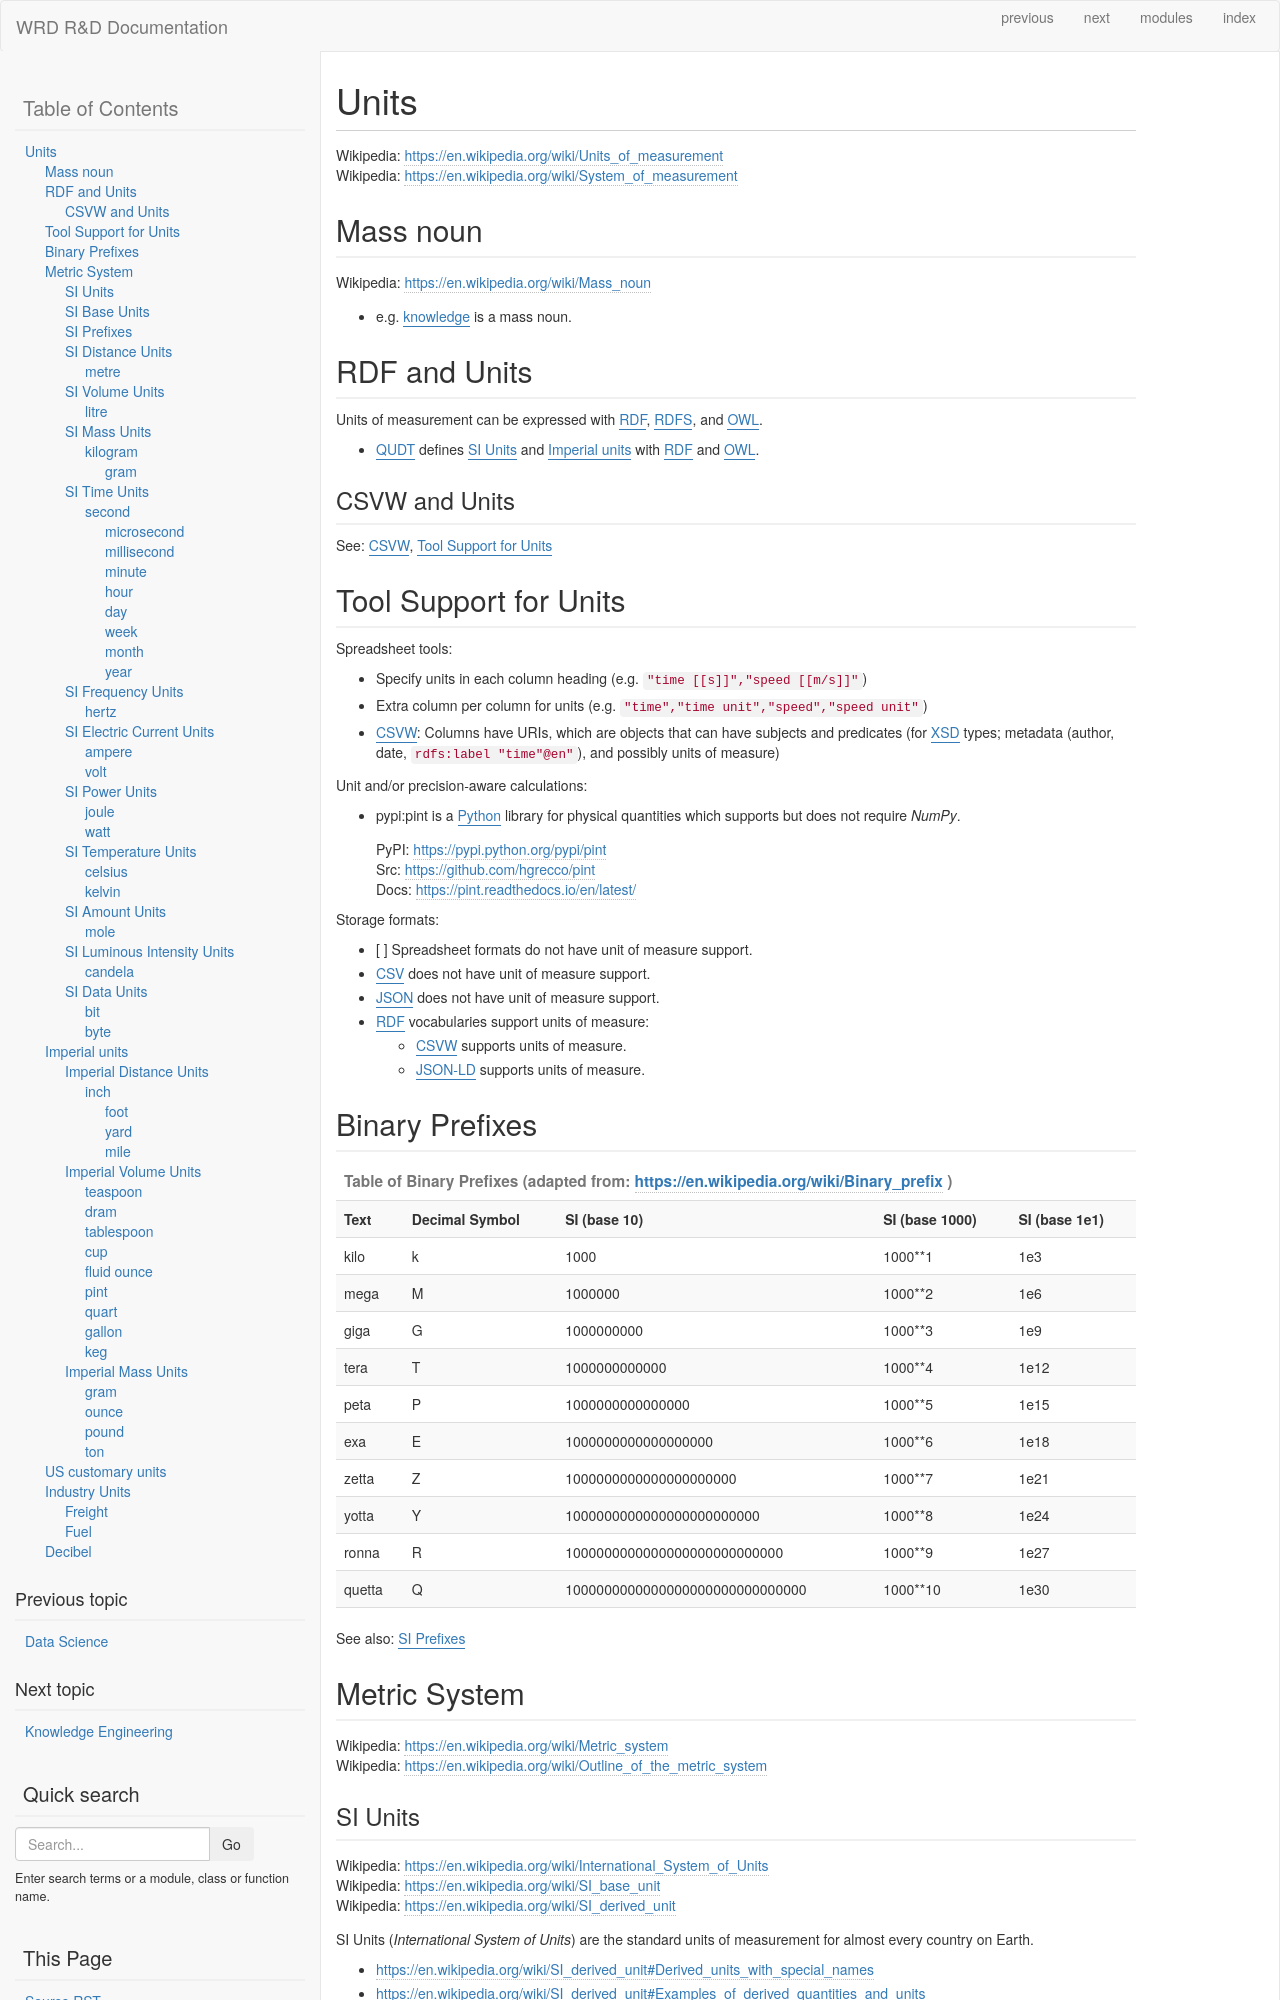

repository: wrdrd/docs · page: consulting/units.html · generator: sphinx



.. index:: Units
.. _units:

********
Units
********
| Wikipedia: https://en.wikipedia.org/wiki/Units_of_measurement
| Wikipedia: https://en.wikipedia.org/wiki/System_of_measurement


.. index:: Mass noun
.. _mass noun:

Mass noun
***********
| Wikipedia: https://en.wikipedia.org/wiki/Mass_noun

* e.g. :ref:`knowledge <knowledge engineering>` is a mass noun.


.. index:: RDF and Units
.. _rdf and units:

RDF and Units
**************
Units of measurement can be expressed with :ref:`RDF`,
:ref:`RDFS`, and :ref:`OWL`.

* :ref:`QUDT` defines :ref:`SI Units` and :ref:`Imperial Units`
  with :ref:`RDF` and :ref:`OWL`.


.. index:: CSVW and Units
.. _csvw and units:

CSVW and Units
++++++++++++++++
See: :ref:`CSVW`, :ref:`Tool Support for Units`


.. index:: Tool Support for Units
.. _tool support for units:

Tool Support for Units
***************************

Spreadsheet tools:

* Specify units in each column heading
  (e.g. ``"time [[s]]","speed [[m/s]]"``)
* Extra column per column for units
  (e.g. ``"time","time unit","speed","speed unit"``)
* :ref:`CSVW`: Columns have URIs, which are objects
  that can have subjects and predicates
  (for :ref:`XSD` types; metadata (author, date,
  ``rdfs:label "time"@en"``),
  and possibly units of measure)


Unit and/or precision-aware calculations:

* pypi:pint is a :ref:`Python` library for physical quantities
  which supports but does not require `NumPy`.

  | PyPI: https://pypi.python.org/pypi/pint
  | Src:  https://github.com/hgrecco/pint
  | Docs: https://pint.readthedocs.io/en/latest/


Storage formats:

* [ ] Spreadsheet formats do not have unit of measure support.
* :ref:`CSV` does not have unit of measure support.
* :ref:`JSON` does not have unit of measure support.
* :ref:`RDF` vocabularies support units of measure:

  * :ref:`CSVW` supports units of measure.
  * :ref:`JSON-LD` supports units of measure.


.. index:: Binary Prefixes
.. _binary prefixes:
